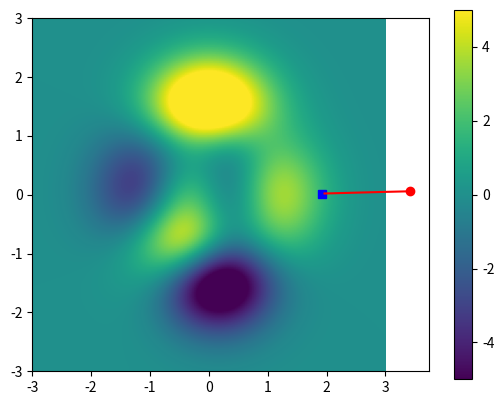

This chart was generated by the following Python code:
import numpy as np
import matplotlib.pyplot as plt
import sympy as sym
from sympy import pprint

partialDifferentiation_x = None
partialDifferentiation_y = None

def peaks(x,y):
    x,y = np.meshgrid(x,y)

    z = 3*(1-x)**2 * np.exp(-(x**2) - (y+1)**2) \
        - 10*(x/5 - x**3 - y**5) * np.exp(-x**2-y**2) \
        - 1/3*np.exp(-(x+1)**2 - y**2)
    return z

def plottingTwoDimensionFunction():
    x = np.linspace(-3,3,201)
    y = np.linspace(-3,3,201)

    Z = peaks(x,y)
    plt.imshow(Z, extent=[x[0], x[-1],y[0], y[-1]], vmin=-5, vmax=5, origin='lower')
    plt.show()

def derivativesUsingSympy():
    global partialDifferentiation_x
    global partialDifferentiation_y

    sx,sy = sym.symbols('sx,sy')
    
    sZ = 3*(1-sx)**2 * sym.exp(-(sx**2) - (sy+1)**2) \
        - 10*(sx/5 - sx**3 - sy**5) * sym.exp(-sx**2-sy**2) \
        - 1/3*sym.exp(-(sx+1)**2 - sy**2)
    
    partialDifferentiation_x = sym.lambdify((sx,sy), sym.diff(sZ,sx),'sympy')
    partialDifferentiation_y = sym.lambdify((sx,sy), sym.diff(sZ,sy),'sympy')

    #Test the function above
    # print(partialDifferentiation_x(1,1).evalf())
    # print(partialDifferentiation_y(1,1).evalf())

def twoDimensionGradientDescent():
    localminimum = (np.random.rand(2) * 4 - 2)    # Force the value to be between -2 and +2
    startPoint = localminimum[:]   # Make a copy for later

    learning_rate = 0.01
    training_epoch = 1000

    trajectory = np.zeros((training_epoch,2))
    for index in range(training_epoch):
        grad = np.array([
                        partialDifferentiation_x(localminimum[0],localminimum[1]),
                        partialDifferentiation_y(localminimum[0],localminimum[1])
                        ])
        localminimum = localminimum - grad*learning_rate
        trajectory[index,:] = localminimum
    
    print(trajectory)
    print(localminimum)
    print(startPoint)

    # Visualize the above
    x = np.linspace(-3,3,201)
    y = np.linspace(-3,3,201)
    Z = peaks(x,y)
    plt.imshow(Z, extent=[x[0], x[-1],y[0], y[-1]], vmin=-5, vmax=5, origin='lower')
    plt.plot(startPoint[0],startPoint[1],'bs')
    plt.plot(localminimum[0],localminimum[1],'ro')
    plt.plot(trajectory[: , 0],trajectory[: , 1],'r')
    plt.colorbar()
    plt.show()
 
if __name__ == "__main__":
    # plottingTwoDimensionFunction()
    derivativesUsingSympy()
    twoDimensionGradientDescent()
